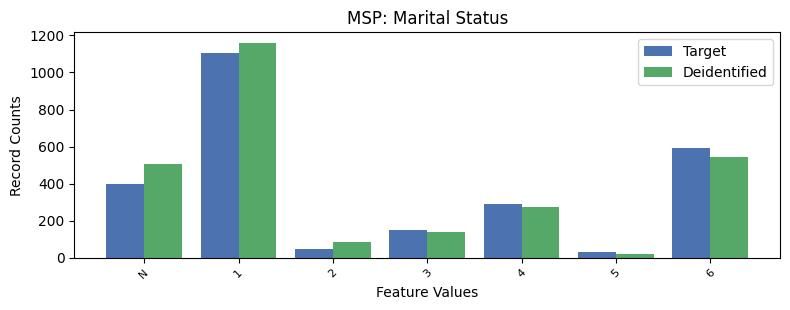

Data behind this chart, as committed beside it:
, MSP, count_target, count_deidentified
0, 1, 1104, 1160
1, 6, 594, 545
2, -1, 398, 505
3, 4, 288, 276
4, 3, 150, 140
5, 2, 49, 87
6, 5, 29, 20
